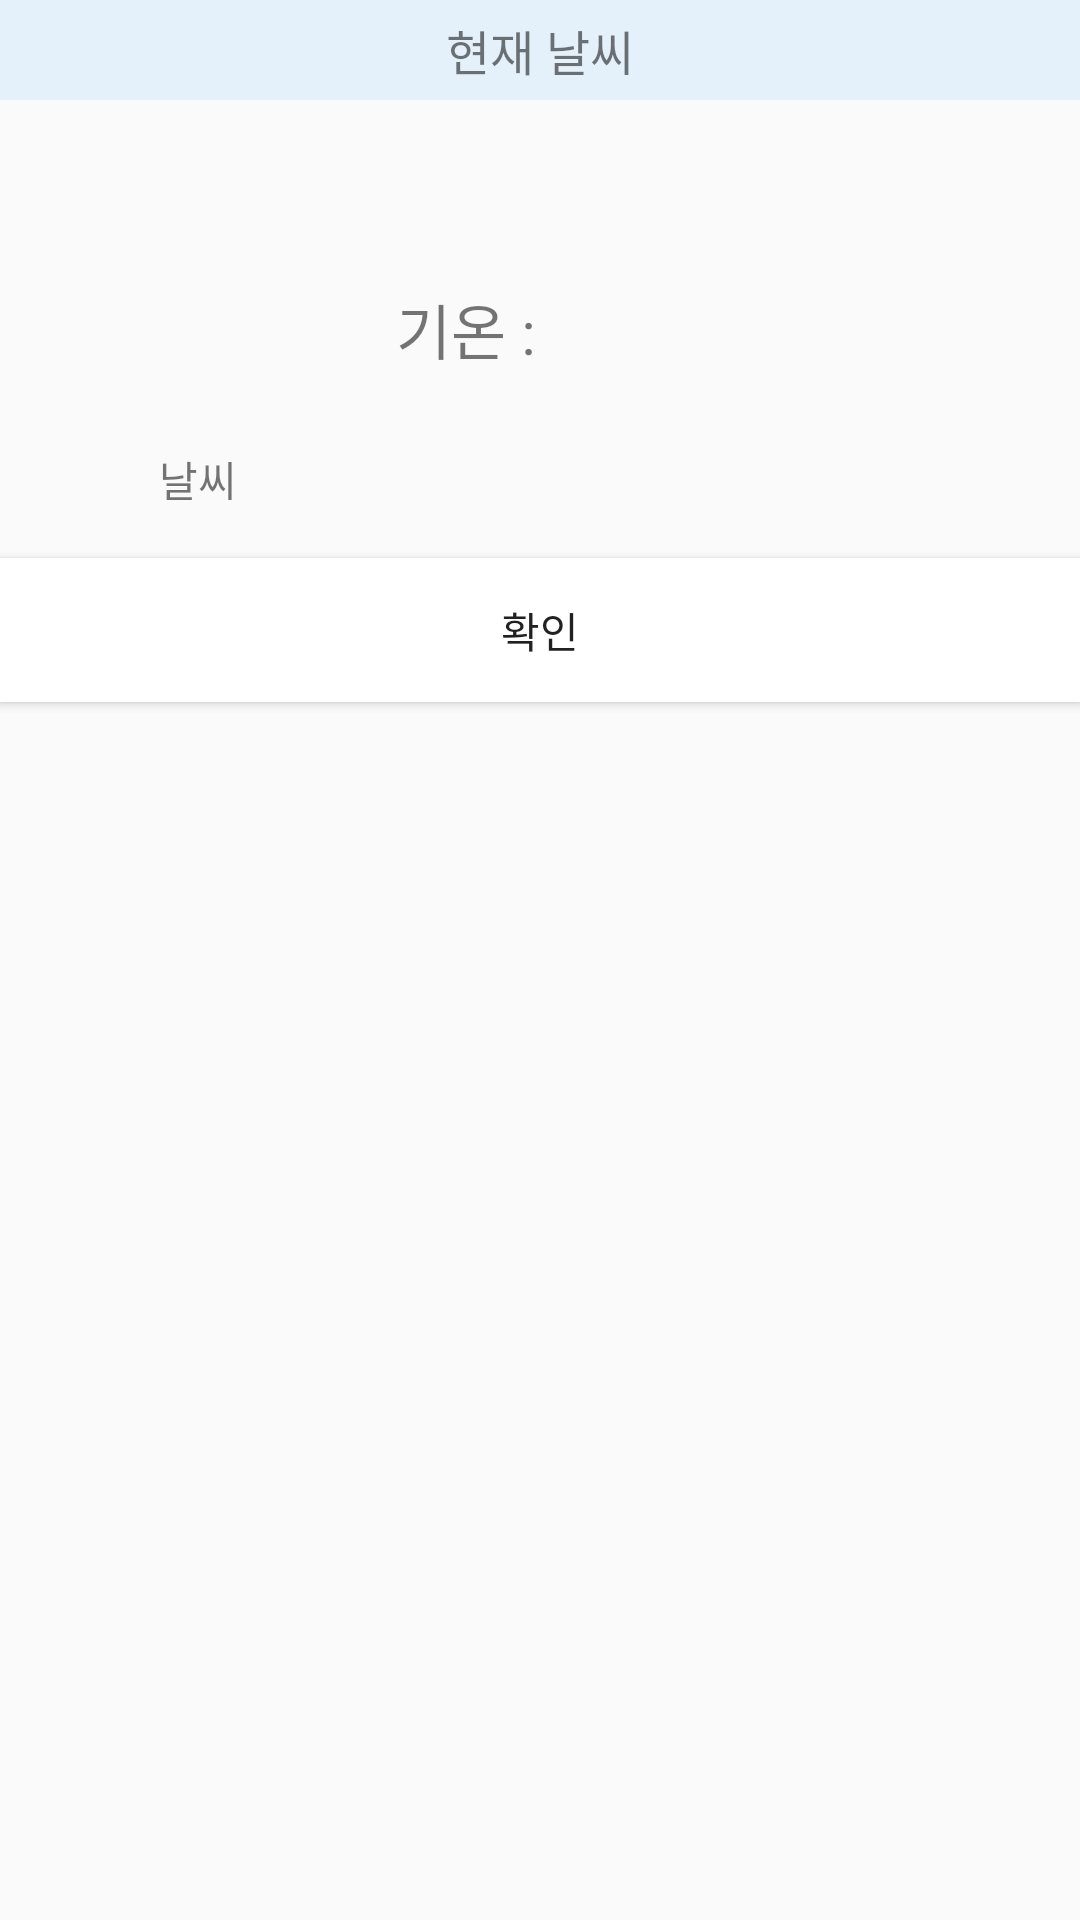

Reconstruct the res/layout file that produces this screen, plus the resources it refers to.
<!-- AndroidManifest.xml: application theme AppTheme -->
<!-- res/layout/dialog_weather.xml -->
<?xml version="1.0" encoding="utf-8"?>
<LinearLayout xmlns:android="http://schemas.android.com/apk/res/android"
    android:layout_width="match_parent"
    android:layout_height="match_parent"
    android:orientation="vertical">

    <TextView
        android:gravity="center"
        android:layout_width="match_parent"
        android:layout_height="wrap_content"
        android:text="현재 날씨"
        android:padding="5dp"
        android:textSize="16sp"
        android:background="#192196f3"/>
    <LinearLayout
        android:padding="16dp"
        android:layout_width="wrap_content"
        android:layout_height="wrap_content"
        android:orientation="horizontal">

        <LinearLayout
            android:layout_width="wrap_content"
            android:layout_height="wrap_content"
            android:orientation="vertical">
        <ImageView
            android:id="@+id/weather_image"
            android:layout_width="100dp"
            android:layout_height="100dp"
            android:layout_gravity="center"
            android:src="@mipmap/ic_launcher" />
            <TextView
                android:gravity="center"
                android:id="@+id/weather_text"
                android:layout_width="match_parent"
                android:layout_height="wrap_content"
                android:text="날씨"/>
        </LinearLayout>
        <TextView
            android:id="@+id/temp"
            android:layout_width="wrap_content"
            android:layout_height="wrap_content"
            android:layout_gravity="center"
            android:layout_marginLeft="16dp"
            android:text="기온 : "
            android:textSize="20sp" />
    </LinearLayout>
    <Button
        android:id="@+id/button"
        android:gravity="center"
        android:layout_width="match_parent"
        android:layout_height="wrap_content"
        android:text="확인"
        android:background="#ffffff"/>

</LinearLayout>
<!-- resources referenced by this layout -->
<resources>
  <style name="AppTheme" parent="Theme.AppCompat.Light.DarkActionBar">
          
          <item name="colorPrimary">@color/colorPrimary</item>
          <item name="colorPrimaryDark">@color/colorPrimaryDark</item>
          <item name="colorAccent">@color/colorAccent</item>
      </style>
  <!-- not gathered from this repository: default colours our renderer supplied (Android Studio template values) -->
  <color name="colorPrimary">#FF6200EE</color>
  <color name="colorPrimaryDark">#FF3700B3</color>
  <color name="colorAccent">#FF03DAC5</color>
</resources>
